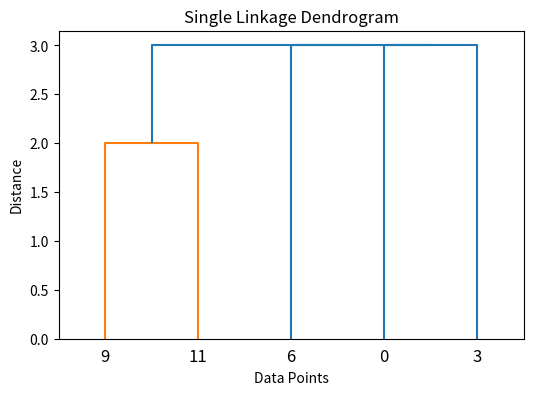

Write Python code to recreate this figure.
import matplotlib.pyplot as plt
from scipy.cluster.hierarchy import linkage, dendrogram

data = [[0], [3], [6], [9], [11]]

Z = linkage(data, method='single')

print("Linkage Matrix:")
print(Z)

plt.figure(figsize=(6,4))
dendrogram(Z, labels=['0','3','6','9','11'])
plt.title("Single Linkage Dendrogram")
plt.xlabel("Data Points")
plt.ylabel("Distance")
plt.show()
